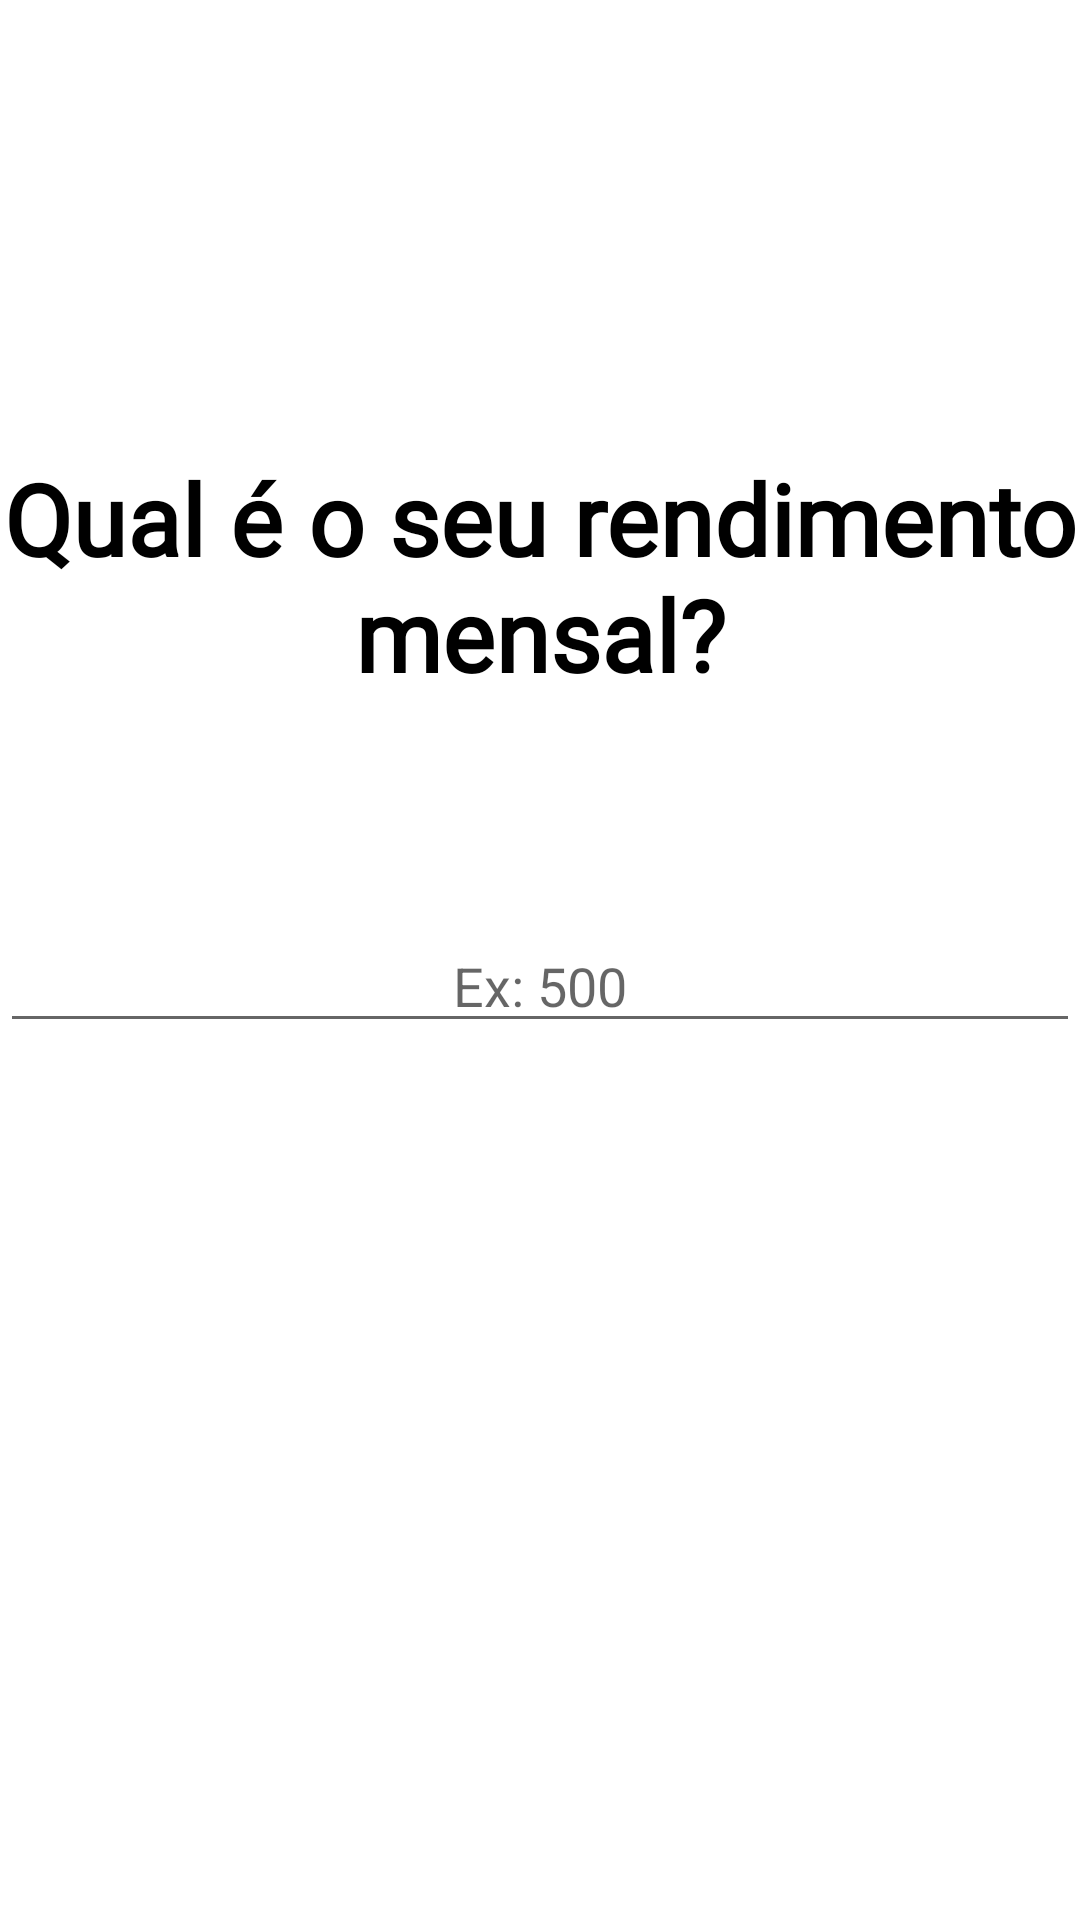

The Android layout XML behind this screen, and the referenced resources:
<!-- AndroidManifest.xml: application theme AppTheme -->
<!-- res/layout/dados.xml -->
<?xml version="1.0" encoding="utf-8"?>
<androidx.constraintlayout.widget.ConstraintLayout
    xmlns:android="http://schemas.android.com/apk/res/android"
    xmlns:app="http://schemas.android.com/apk/res-auto"
    xmlns:tools="http://schemas.android.com/tools"
    android:layout_width="match_parent"
    android:layout_height="match_parent"
    >

    <androidx.constraintlayout.widget.Guideline
        android:id="@+id/guideline"
        android:layout_width="match_parent"
        android:layout_height="match_parent"
        android:orientation="horizontal"
        app:layout_constraintGuide_percent="0.30"  />

    <TextView
        android:id="@+id/question"
        android:layout_width="wrap_content"
        android:layout_height="wrap_content"
        android:textAlignment="center"
        android:fontFamily="@font/roboto_thin"
        android:text="@string/question1"
        android:textColor="@color/black"
        android:textSize="33sp"
        android:textStyle="bold"
        app:layout_constraintBottom_toTopOf="@+id/guideline"
        app:layout_constraintStart_toStartOf="parent"
        app:layout_constraintTop_toTopOf="@+id/guideline" />

    <com.google.android.material.textfield.TextInputEditText

        android:hint="@string/hint_question1"
        android:id="@+id/answer"
        android:layout_width="match_parent"
        android:layout_height="wrap_content"
        android:textAlignment="center"
        app:layout_constraintBottom_toBottomOf="parent"
        app:layout_constraintTop_toBottomOf="@+id/question"
        app:layout_constraintVertical_bias="0.20" />




</androidx.constraintlayout.widget.ConstraintLayout>
<!-- resources referenced by this layout -->
<resources>
  <color name="black">#000000</color>
  <string name="hint_question1">Ex: 500</string>
  <string name="question1">Qual é o seu rendimento mensal?</string>
  <style name="AppTheme" parent="Theme.MaterialComponents.Light.NoActionBar">
          
          <item name="colorPrimary">@color/colorPrimary</item>
          <item name="colorPrimaryDark">@color/colorPrimaryDark</item>
          <item name="colorAccent">@color/colorAccent</item>
      </style>
  <color name="colorPrimary">#03DAC5</color>
  <color name="colorPrimaryDark">#03DAC5</color>
  <color name="colorAccent">#656565</color>
</resources>
